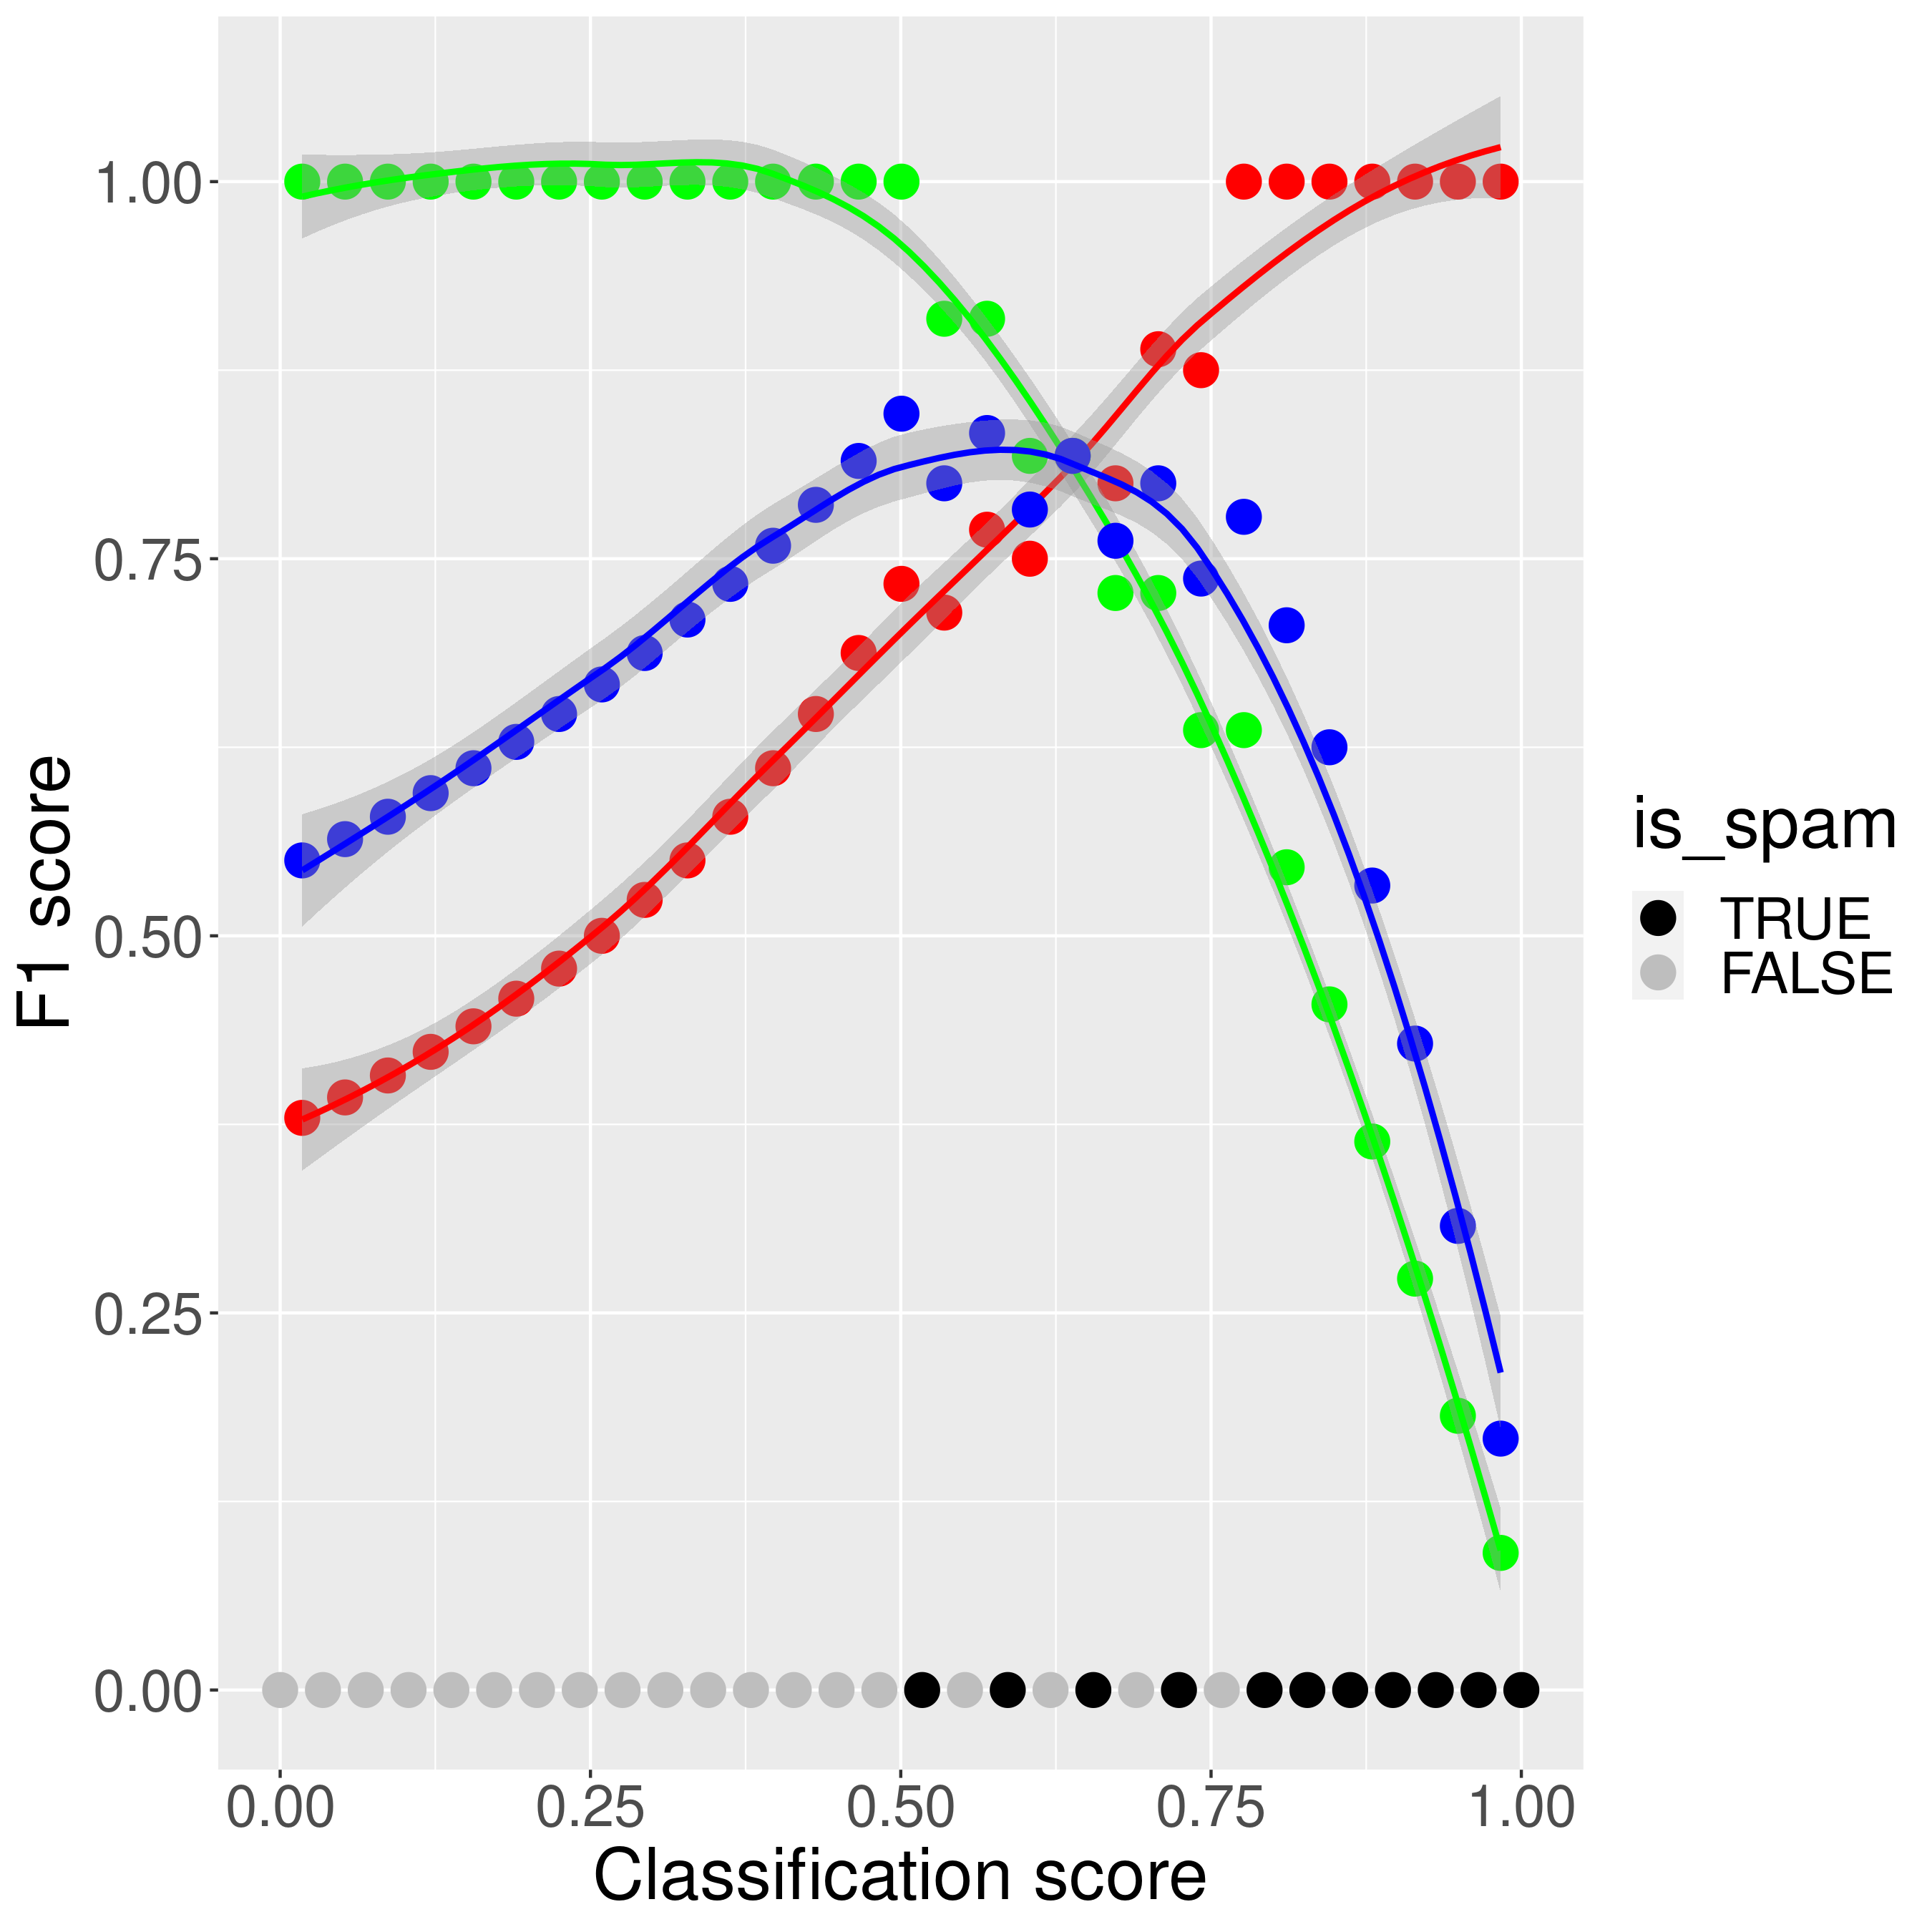

The script that saved this image:
classifications <- tibble::tibble(
  score = seq(from = 0.0, to = 1.0, length = 30),
  is_spam = c(rep(FALSE, 15), rep(c(TRUE, FALSE), 4), rep(TRUE, 7))
)
threshold <- 0.75
threshold <- 0.67

ggplot2::ggplot(
  classifications,
  ggplot2::aes(x = score, y = 0, color = as.factor(is_spam))
) + ggplot2::geom_point(size = 5) +
  ggplot2::labs(colour = "is_spam") +
  ggplot2::scale_color_manual(values = c("TRUE" = "black", "FALSE" = "grey")) +
  ggplot2::xlab("Classification score") +
  ggplot2::geom_vline(xintercept = threshold, lty = "dashed") +
  ggplot2::theme(
    axis.title.y = ggplot2::element_blank(),
    axis.text.y = ggplot2::element_blank(),
    axis.ticks.y = ggplot2::element_blank(),
    text = ggplot2::element_text(size = 24)
  )
ggplot2::ggsave(filename = "classification.png", width = 9, height = 2)


count_fp <- function(classifications, threshold) {
  sum(classifications$is_spam[classifications$score >= threshold] == FALSE)
}
count_tp <- function(classifications, threshold) {
  sum(classifications$is_spam[classifications$score >= threshold] == TRUE)
}
count_fn <- function(classifications, threshold) {
  sum(classifications$is_spam[classifications$score < threshold] == TRUE)
}
count_tn <- function(classifications, threshold) {
  sum(classifications$is_spam[classifications$score < threshold] == FALSE)
}
calc_precision <- function(classifications, threshold) {
  n_tp <- count_tp(classifications, threshold)
  n_fp <- count_fp(classifications, threshold)
  n_tp / (n_tp + n_fp)
}
calc_recall <- function(classifications, threshold) {
  n_tp <- count_tp(classifications, threshold)
  n_fn <- count_fn(classifications, threshold)
  n_tp / (n_tp + n_fn)
}
calc_f1_score <- function(classifications, threshold) {
  precision <- calc_precision(classifications, threshold)
  recall <- calc_recall(classifications, threshold)
  2.0 / ((1.0 / precision) + (1.0 / recall))
}
calc_precision(classifications, threshold)
calc_recall(classifications, threshold)
calc_f1_score(classifications, threshold)

scores <- tibble::tibble(
  threshold = classifications$score - (0.5 / length(classifications$score)),
  precision = NA,
  recall = NA,
  f1_score = NA
)
scores <- scores[-1, ]

# library(functional)
# calc_f1_score_for_classifications <- functional::Curry(calc_f1_score, classifications = classifications)
# functional::
# calc_scores_for_classifications <- Vectorize(calc_f1_score_for_classifications)
# calc_scores_for_classifications(c(0.1, 0.2))
for (row_index in seq_along(scores$threshold)) {
  scores$precision[row_index] <- calc_precision(
    classifications = classifications,
    threshold = scores$threshold[row_index]
  )
  scores$recall[row_index] <- calc_recall(
    classifications = classifications,
    threshold = scores$threshold[row_index]
  )
  scores$f1_score[row_index] <- calc_f1_score(
    classifications = classifications,
    threshold = scores$threshold[row_index]
  )
}
scores

ggplot2::ggplot(
) + ggplot2::geom_point(
  data = classifications,
  ggplot2::aes(x = score, y = 0.0, color = as.factor(is_spam)),
  size = 5
) +
  ggplot2::geom_point(data = scores, ggplot2::aes(x = threshold, y = precision), size = 5, color = "red") +
  ggplot2::geom_smooth(data = scores, ggplot2::aes(x = threshold, y = precision), color = "red") +
  ggplot2::labs(colour = "is_spam") +
  ggplot2::scale_color_manual(values = c("TRUE" = "black", "FALSE" = "grey")) +
  ggplot2::ylab("Precision") +
  ggplot2::xlab("Classification score") +
  ggplot2::theme(text = ggplot2::element_text(size = 24))
ggplot2::ggsave(filename = "precision.png", width = 9, height = 9)

ggplot2::ggplot(
) + ggplot2::geom_point(
  data = classifications,
  ggplot2::aes(x = score, y = 0.0, color = as.factor(is_spam)),
  size = 5
) +
  ggplot2::geom_point(data = scores, ggplot2::aes(x = threshold, y = recall), size = 5, col = "green") +
  ggplot2::geom_smooth(data = scores, ggplot2::aes(x = threshold, y = recall), col = "green") +
  ggplot2::labs(colour = "is_spam") +
  ggplot2::scale_color_manual(values = c("TRUE" = "black", "FALSE" = "grey")) +
  ggplot2::ylab("Recall") +
  ggplot2::xlab("Classification score") +
  ggplot2::theme(text = ggplot2::element_text(size = 24))
ggplot2::ggsave(filename = "recall.png", width = 9, height = 9)

ggplot2::ggplot(
) + ggplot2::geom_point(
  data = classifications,
  ggplot2::aes(x = score, y = 0.0, color = as.factor(is_spam)),
  size = 5
) +
  ggplot2::geom_point(data = scores, ggplot2::aes(x = threshold, y = f1_score), size = 5, color = "blue") +
  ggplot2::geom_smooth(data = scores, ggplot2::aes(x = threshold, y = f1_score), color = "blue") +
  ggplot2::labs(colour = "is_spam") +
  ggplot2::scale_color_manual(values = c("TRUE" = "black", "FALSE" = "grey")) +
  ggplot2::ylab("F1 score") +
  ggplot2::xlab("Classification score") +
  ggplot2::theme(text = ggplot2::element_text(size = 24))
ggplot2::ggsave(filename = "f1_score.png", width = 9, height = 9)


ggplot2::ggplot(
) + ggplot2::geom_point(
  data = classifications,
  ggplot2::aes(x = score, y = 0.0, color = as.factor(is_spam)),
  size = 5
) +
  ggplot2::geom_point(data = scores, ggplot2::aes(x = threshold, y = precision), size = 5, color = "red") +
  ggplot2::geom_smooth(data = scores, ggplot2::aes(x = threshold, y = precision), color = "red") +
  ggplot2::geom_point(data = scores, ggplot2::aes(x = threshold, y = recall), size = 5, color = "green") +
  ggplot2::geom_smooth(data = scores, ggplot2::aes(x = threshold, y = recall), color = "green") +
  ggplot2::geom_point(data = scores, ggplot2::aes(x = threshold, y = f1_score), size = 5, color = "blue") +
  ggplot2::geom_smooth(data = scores, ggplot2::aes(x = threshold, y = f1_score), color = "blue") +
  ggplot2::labs(colour = "is_spam") +
  ggplot2::scale_color_manual(values = c("TRUE" = "black", "FALSE" = "grey")) +
  ggplot2::ylab("F1 score") +
  ggplot2::xlab("Classification score") +
  ggplot2::theme(text = ggplot2::element_text(size = 24))
ggplot2::ggsave(filename = "f1_score.png", width = 9, height = 9)





